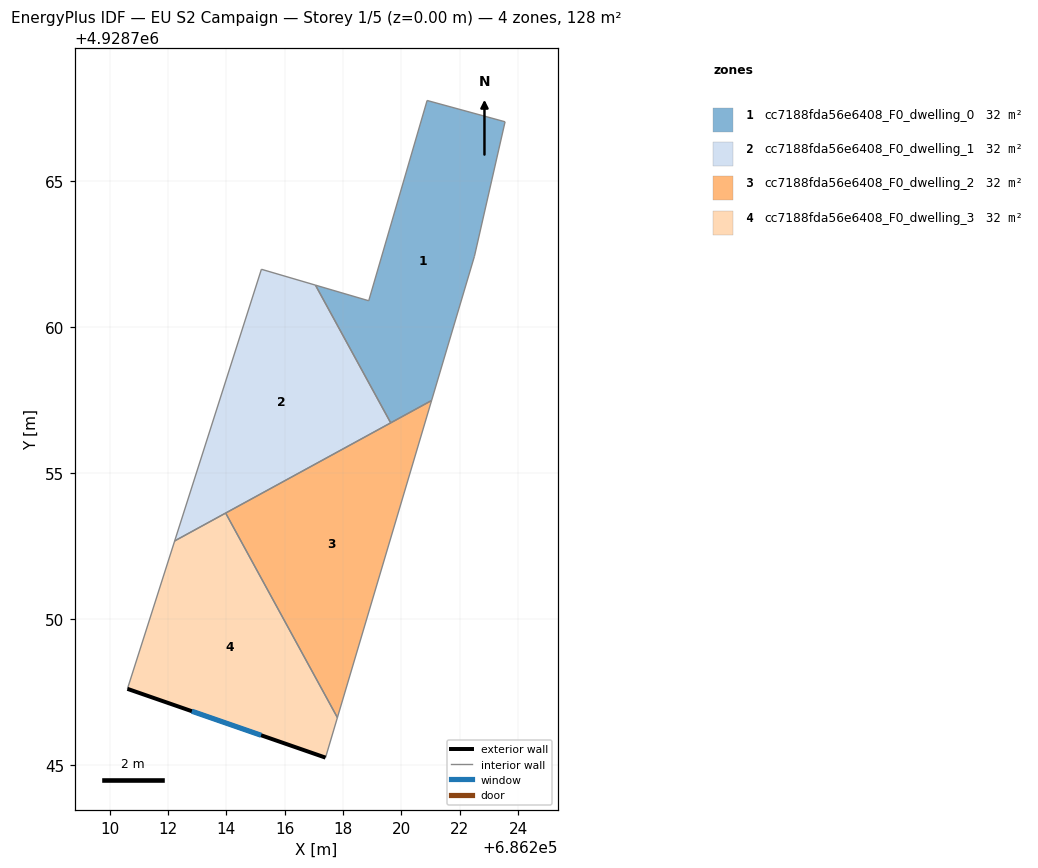
=== STOREY PLAN SPEC (per zone: floor XY polygon, exterior-wall plan segments, windows/doors) ===
zone 1: cc7188fda56e6408_F0_dwelling_0  (32.1 m²)
  floor: (686221.03, 4928757.47) (686222.50, 4928762.41) (686223.55, 4928767.02) (686220.88, 4928767.75) (686218.88, 4928760.89) (686217.05, 4928761.42) (686219.63, 4928756.71)
  interior walls: 7
zone 2: cc7188fda56e6408_F0_dwelling_1  (32.1 m²)
  floor: (686219.63, 4928756.71) (686217.05, 4928761.42) (686215.20, 4928761.97) (686212.23, 4928752.66)
  interior walls: 4
zone 3: cc7188fda56e6408_F0_dwelling_2  (32.1 m²)
  floor: (686217.81, 4928746.61) (686221.03, 4928757.47) (686213.98, 4928753.62)
  interior walls: 3
zone 4: cc7188fda56e6408_F0_dwelling_3  (32.1 m²)
  floor: (686217.40, 4928745.24) (686217.81, 4928746.61) (686213.98, 4928753.62) (686212.23, 4928752.66) (686210.61, 4928747.60)
  exterior wall: (686217.40, 4928745.24) – (686210.61, 4928747.60)  [7.2 m]
    window: (686215.19, 4928746.01) – (686212.82, 4928746.83)  [2.6 m²]
  interior walls: 4

=== DERIVED (storey summary) ===
Building: EU S2 Campaign
Storey: 1 of 5  (floor level z = 0.00 m)
Storey gross floor area: 128.4 m²
Zones on this storey: 4
  - cc7188fda56e6408_F0_dwelling_0: floor 32.1 m²
  - cc7188fda56e6408_F0_dwelling_1: floor 32.1 m²
  - cc7188fda56e6408_F0_dwelling_2: floor 32.1 m²
  - cc7188fda56e6408_F0_dwelling_3: floor 32.1 m²; exterior wall 7.2 m (21.5 m²); 1 window(s) 2.6 m²; WWR 12.2%
Zone adjacency (shared interzone walls):
  - cc7188fda56e6408_F0_dwelling_0 ↔ cc7188fda56e6408_F0_dwelling_1
  - cc7188fda56e6408_F0_dwelling_2 ↔ cc7188fda56e6408_F0_dwelling_3